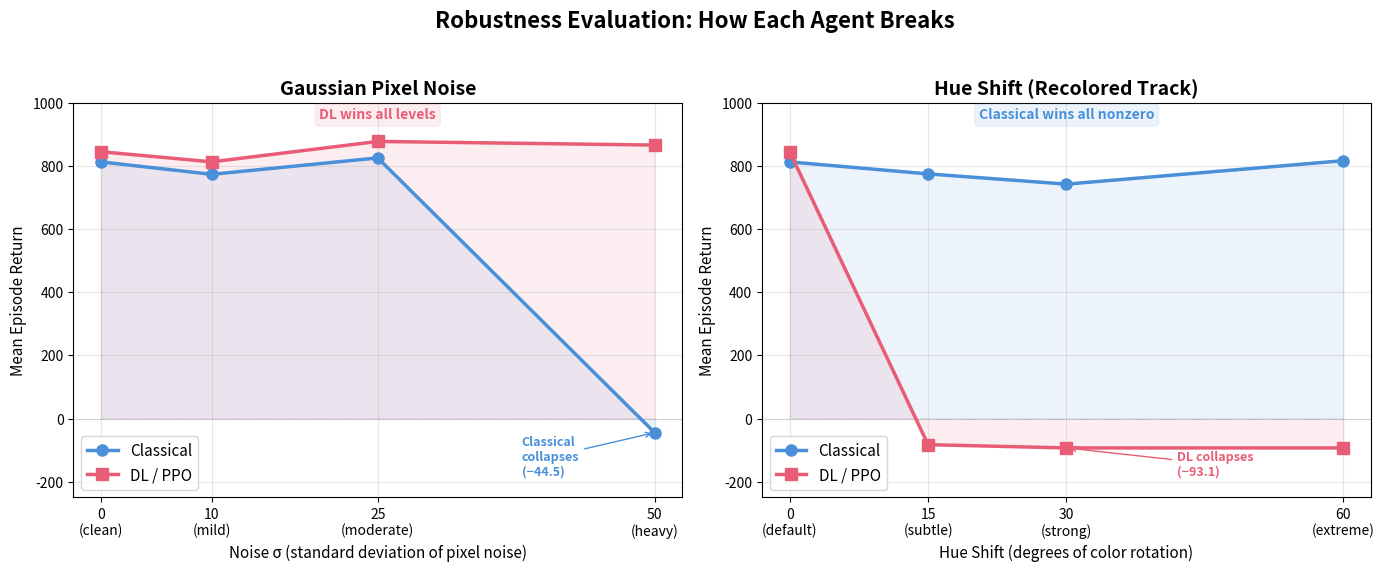

This chart was generated by the following Python code: (Note: this script raises an exception after producing the figure.)
"""Visual aid 4: Robustness sweep — noise and hue shift line charts.

Two side-by-side plots showing how each agent degrades under perturbation.
"""
import numpy as np
import matplotlib.pyplot as plt
import matplotlib
matplotlib.use("Agg")

# Data from docs/robustness_results.md
NOISE_SIGMAS = [0, 10, 25, 50]
NOISE_CLS    = [813.8, 774.4, 826.5, -44.5]
NOISE_DL     = [846.1, 814.0, 878.7, 867.2]

HUE_SHIFTS   = [0, 15, 30, 60]
HUE_CLS      = [813.8, 775.8, 743.3, 817.7]
HUE_DL       = [846.1, -82.8, -93.1, -93.1]


def main():
    fig, (ax1, ax2) = plt.subplots(1, 2, figsize=(14, 5.5))

    # --- Left: Gaussian noise ---
    ax1.plot(NOISE_SIGMAS, NOISE_CLS, "o-", color="#4A90D9", linewidth=2.5,
             markersize=8, label="Classical", zorder=3)
    ax1.plot(NOISE_SIGMAS, NOISE_DL, "s-", color="#E85D75", linewidth=2.5,
             markersize=8, label="DL / PPO", zorder=3)

    ax1.axhline(0, color="gray", linestyle=":", linewidth=0.8, alpha=0.5)
    ax1.fill_between(NOISE_SIGMAS, NOISE_CLS, alpha=0.1, color="#4A90D9")
    ax1.fill_between(NOISE_SIGMAS, NOISE_DL, alpha=0.1, color="#E85D75")

    # Annotate the collapse
    ax1.annotate("Classical\ncollapses\n(−44.5)", xy=(50, -44.5),
                 xytext=(38, -180), fontsize=9, fontweight="bold",
                 color="#4A90D9",
                 arrowprops=dict(arrowstyle="->", color="#4A90D9"))

    ax1.set_xlabel("Noise σ (standard deviation of pixel noise)", fontsize=11)
    ax1.set_ylabel("Mean Episode Return", fontsize=11)
    ax1.set_title("Gaussian Pixel Noise", fontsize=14, fontweight="bold")
    ax1.set_xticks(NOISE_SIGMAS)
    ax1.set_xticklabels(["0\n(clean)", "10\n(mild)", "25\n(moderate)", "50\n(heavy)"])
    ax1.set_ylim(-250, 1000)
    ax1.legend(fontsize=11)
    ax1.grid(alpha=0.3)

    # Winner banner
    ax1.text(25, 950, "DL wins all levels", ha="center", fontsize=10,
             fontweight="bold", color="#E85D75",
             bbox=dict(boxstyle="round,pad=0.3", facecolor="#E85D75",
                       alpha=0.1, edgecolor="#E85D75"))

    # --- Right: Hue shift ---
    ax2.plot(HUE_SHIFTS, HUE_CLS, "o-", color="#4A90D9", linewidth=2.5,
             markersize=8, label="Classical", zorder=3)
    ax2.plot(HUE_SHIFTS, HUE_DL, "s-", color="#E85D75", linewidth=2.5,
             markersize=8, label="DL / PPO", zorder=3)

    ax2.axhline(0, color="gray", linestyle=":", linewidth=0.8, alpha=0.5)
    ax2.fill_between(HUE_SHIFTS, HUE_CLS, alpha=0.1, color="#4A90D9")
    ax2.fill_between(HUE_SHIFTS, HUE_DL, alpha=0.1, color="#E85D75")

    # Annotate the collapse
    ax2.annotate("DL collapses\n(−93.1)", xy=(30, -93.1),
                 xytext=(42, -180), fontsize=9, fontweight="bold",
                 color="#E85D75",
                 arrowprops=dict(arrowstyle="->", color="#E85D75"))

    ax2.set_xlabel("Hue Shift (degrees of color rotation)", fontsize=11)
    ax2.set_ylabel("Mean Episode Return", fontsize=11)
    ax2.set_title("Hue Shift (Recolored Track)", fontsize=14, fontweight="bold")
    ax2.set_xticks(HUE_SHIFTS)
    ax2.set_xticklabels(["0\n(default)", "15\n(subtle)", "30\n(strong)", "60\n(extreme)"])
    ax2.set_ylim(-250, 1000)
    ax2.legend(fontsize=11)
    ax2.grid(alpha=0.3)

    # Winner banner
    ax2.text(30, 950, "Classical wins all nonzero", ha="center", fontsize=10,
             fontweight="bold", color="#4A90D9",
             bbox=dict(boxstyle="round,pad=0.3", facecolor="#4A90D9",
                       alpha=0.1, edgecolor="#4A90D9"))

    fig.suptitle("Robustness Evaluation: How Each Agent Breaks",
                 fontsize=16, fontweight="bold", y=1.03)
    plt.tight_layout()
    plt.savefig("visuals/robustness_charts.png", dpi=200, bbox_inches="tight",
                facecolor="white")
    plt.close()
    print("Saved visuals/robustness_charts.png")

    # --- Individual charts for slides ---
    save_noise_chart()
    save_hue_chart()


def save_noise_chart():
    fig, ax = plt.subplots(figsize=(7, 5))
    ax.plot(NOISE_SIGMAS, NOISE_CLS, "o-", color="#4A90D9", linewidth=2.5,
            markersize=8, label="Classical", zorder=3)
    ax.plot(NOISE_SIGMAS, NOISE_DL, "s-", color="#E85D75", linewidth=2.5,
            markersize=8, label="DL / PPO", zorder=3)
    ax.axhline(0, color="gray", linestyle=":", linewidth=0.8, alpha=0.5)
    ax.fill_between(NOISE_SIGMAS, NOISE_CLS, alpha=0.1, color="#4A90D9")
    ax.fill_between(NOISE_SIGMAS, NOISE_DL, alpha=0.1, color="#E85D75")
    ax.annotate("Classical\ncollapses\n(−44.5)", xy=(50, -44.5),
                xytext=(38, -180), fontsize=10, fontweight="bold",
                color="#4A90D9",
                arrowprops=dict(arrowstyle="->", color="#4A90D9"))
    ax.set_xlabel("Noise σ (standard deviation of pixel noise)", fontsize=12)
    ax.set_ylabel("Mean Episode Return", fontsize=12)
    ax.set_title("Gaussian Pixel Noise", fontsize=15, fontweight="bold")
    ax.set_xticks(NOISE_SIGMAS)
    ax.set_xticklabels(["0\n(clean)", "10\n(mild)", "25\n(moderate)", "50\n(heavy)"])
    ax.set_ylim(-250, 1000)
    ax.legend(fontsize=12)
    ax.grid(alpha=0.3)
    ax.text(25, 950, "DL wins all levels", ha="center", fontsize=11,
            fontweight="bold", color="#E85D75",
            bbox=dict(boxstyle="round,pad=0.3", facecolor="#E85D75",
                      alpha=0.1, edgecolor="#E85D75"))
    plt.tight_layout()
    plt.savefig("visuals/robustness_noise.png", dpi=200, bbox_inches="tight",
                facecolor="white")
    plt.close()
    print("Saved visuals/robustness_noise.png")


def save_hue_chart():
    fig, ax = plt.subplots(figsize=(7, 5))
    ax.plot(HUE_SHIFTS, HUE_CLS, "o-", color="#4A90D9", linewidth=2.5,
            markersize=8, label="Classical", zorder=3)
    ax.plot(HUE_SHIFTS, HUE_DL, "s-", color="#E85D75", linewidth=2.5,
            markersize=8, label="DL / PPO", zorder=3)
    ax.axhline(0, color="gray", linestyle=":", linewidth=0.8, alpha=0.5)
    ax.fill_between(HUE_SHIFTS, HUE_CLS, alpha=0.1, color="#4A90D9")
    ax.fill_between(HUE_SHIFTS, HUE_DL, alpha=0.1, color="#E85D75")
    ax.annotate("DL collapses\n(−93.1)", xy=(30, -93.1),
                xytext=(42, -180), fontsize=10, fontweight="bold",
                color="#E85D75",
                arrowprops=dict(arrowstyle="->", color="#E85D75"))
    ax.set_xlabel("Hue Shift (degrees of color rotation)", fontsize=12)
    ax.set_ylabel("Mean Episode Return", fontsize=12)
    ax.set_title("Hue Shift (Recolored Track)", fontsize=15, fontweight="bold")
    ax.set_xticks(HUE_SHIFTS)
    ax.set_xticklabels(["0\n(default)", "15\n(subtle)", "30\n(strong)", "60\n(extreme)"])
    ax.set_ylim(-250, 1000)
    ax.legend(fontsize=12)
    ax.grid(alpha=0.3)
    ax.text(30, 950, "Classical wins all nonzero", ha="center", fontsize=11,
            fontweight="bold", color="#4A90D9",
            bbox=dict(boxstyle="round,pad=0.3", facecolor="#4A90D9",
                      alpha=0.1, edgecolor="#4A90D9"))
    plt.tight_layout()
    plt.savefig("visuals/robustness_hue.png", dpi=200, bbox_inches="tight",
                facecolor="white")
    plt.close()
    print("Saved visuals/robustness_hue.png")


if __name__ == "__main__":
    main()
